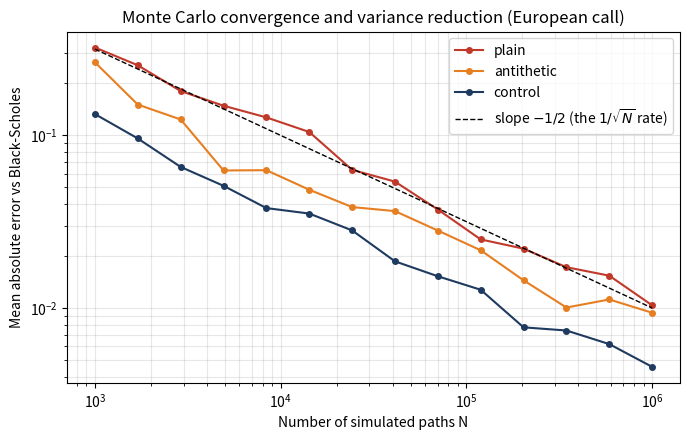

This chart was generated by the following Python code:
"""
Monte Carlo option pricing with variance reduction.

Prices a European call and an arithmetic-average Asian call under
geometric Brownian motion, and compares three estimators:

    plain       - standard Monte Carlo
    antithetic  - pairs each random draw Z with -Z
    control     - control variate (see below)

European call control variate: the discounted terminal price exp(-rT) * S_T
has known expectation S0, so we subtract off its (scaled) noise.

Asian call control variate: the geometric-average Asian call has a closed-form
price and is very highly correlated with the arithmetic one, so it removes
most of the variance.

Run:  python mc_options.py
"""
import argparse
import math

import numpy as np


# ----------------------------------------------------------------------------
# Closed-form prices (used as ground truth / control variates)
# ----------------------------------------------------------------------------
def norm_cdf(x: float) -> float:
    return 0.5 * (1.0 + math.erf(x / math.sqrt(2.0)))


def black_scholes_call(S0, K, r, sigma, T):
    d1 = (math.log(S0 / K) + (r + 0.5 * sigma**2) * T) / (sigma * math.sqrt(T))
    d2 = d1 - sigma * math.sqrt(T)
    return S0 * norm_cdf(d1) - K * math.exp(-r * T) * norm_cdf(d2)


def geometric_asian_call(S0, K, r, sigma, T, steps):
    """Discretely monitored geometric-average Asian call (closed form)."""
    n = steps
    mu_g = math.log(S0) + (r - 0.5 * sigma**2) * T * (n + 1) / (2 * n)
    var_g = sigma**2 * T * (n + 1) * (2 * n + 1) / (6 * n**2)
    sd_g = math.sqrt(var_g)
    d1 = (mu_g + var_g - math.log(K)) / sd_g
    d2 = d1 - sd_g
    return math.exp(-r * T) * (math.exp(mu_g + 0.5 * var_g) * norm_cdf(d1) - K * norm_cdf(d2))


# ----------------------------------------------------------------------------
# Path simulation
# ----------------------------------------------------------------------------
def simulate_paths(Z, S0, r, sigma, T):
    """Exact GBM paths from standard normals Z of shape (paths, steps)."""
    steps = Z.shape[1]
    dt = T / steps
    log_increments = (r - 0.5 * sigma**2) * dt + sigma * math.sqrt(dt) * Z
    return S0 * np.exp(np.cumsum(log_increments, axis=1))


def _summarise(samples):
    """Mean and standard error of i.i.d. samples."""
    return samples.mean(), samples.std(ddof=1) / math.sqrt(len(samples))


def _control_adjust(y, x, x_mean):
    """Control variate estimator: y - beta * (x - E[x]), beta = Cov(y,x)/Var(x)."""
    beta = np.cov(y, x)[0, 1] / x.var(ddof=1)
    return y - beta * (x - x_mean)


# ----------------------------------------------------------------------------
# European call
# ----------------------------------------------------------------------------
def mc_european_call(n, S0, K, r, sigma, T, method="plain", seed=0):
    rng = np.random.default_rng(seed)
    disc = math.exp(-r * T)

    if method == "antithetic":
        half = rng.standard_normal(n // 2)
        Z = np.concatenate([half, -half])
        # average each pair so the n/2 pair-averages are independent samples
        payoff = disc * np.maximum(S0 * np.exp((r - 0.5 * sigma**2) * T + sigma * math.sqrt(T) * Z) - K, 0)
        samples = 0.5 * (payoff[: n // 2] + payoff[n // 2 :])
        return _summarise(samples)

    Z = rng.standard_normal(n)
    ST = S0 * np.exp((r - 0.5 * sigma**2) * T + sigma * math.sqrt(T) * Z)
    y = disc * np.maximum(ST - K, 0)

    if method == "control":
        y = _control_adjust(y, disc * ST, S0)  # E[exp(-rT) S_T] = S0
    return _summarise(y)


# ----------------------------------------------------------------------------
# Arithmetic Asian call
# ----------------------------------------------------------------------------
def mc_asian_call(n, S0, K, r, sigma, T, steps=50, method="plain", seed=0):
    rng = np.random.default_rng(seed)
    disc = math.exp(-r * T)

    def payoffs(Z):
        paths = simulate_paths(Z, S0, r, sigma, T)
        arith = disc * np.maximum(paths.mean(axis=1) - K, 0)
        geo = disc * np.maximum(np.exp(np.log(paths).mean(axis=1)) - K, 0)
        return arith, geo

    if method == "antithetic":
        half = rng.standard_normal((n // 2, steps))
        a1, _ = payoffs(half)
        a2, _ = payoffs(-half)
        return _summarise(0.5 * (a1 + a2))

    Z = rng.standard_normal((n, steps))
    arith, geo = payoffs(Z)
    if method == "control":
        arith = _control_adjust(arith, geo, geometric_asian_call(S0, K, r, sigma, T, steps))
    return _summarise(arith)


# ----------------------------------------------------------------------------
# Self-checks and demo
# ----------------------------------------------------------------------------
def self_check(params):
    """Every estimator must land within 4 standard errors of the exact price."""
    exact = black_scholes_call(**params)
    for method in ("plain", "antithetic", "control"):
        est, se = mc_european_call(200_000, method=method, **params)
        assert abs(est - exact) < 4 * se, f"{method} is off: {est:.4f} vs {exact:.4f}"
    print("Self-check passed: all estimators agree with Black-Scholes.\n")


def convergence_plot(params, path):
    import matplotlib
    matplotlib.use("Agg")
    import matplotlib.pyplot as plt

    exact = black_scholes_call(**params)
    ns = np.unique(np.logspace(3, 6, 14).astype(int) // 2 * 2)
    fig, ax = plt.subplots(figsize=(7, 4.5))
    for method, colour in (("plain", "#c0392b"), ("antithetic", "#e67e22"), ("control", "#1f3a5f")):
        errs = [np.mean([abs(mc_european_call(int(n), method=method, seed=s, **params)[0] - exact)
                         for s in range(20)]) for n in ns]
        ax.loglog(ns, errs, "o-", ms=4, label=method, color=colour)
    ax.loglog(ns, 10.0 / np.sqrt(ns), "k--", lw=1, label=r"slope $-1/2$ (the $1/\sqrt{N}$ rate)")
    ax.set_xlabel("Number of simulated paths N")
    ax.set_ylabel("Mean absolute error vs Black-Scholes")
    ax.set_title("Monte Carlo convergence and variance reduction (European call)")
    ax.legend()
    ax.grid(True, which="both", alpha=0.3)
    fig.tight_layout()
    fig.savefig(path, dpi=150)
    print(f"Saved convergence plot to {path}")


def main():
    parser = argparse.ArgumentParser(description=__doc__, formatter_class=argparse.RawDescriptionHelpFormatter)
    parser.add_argument("--paths", type=int, default=200_000)
    parser.add_argument("--plot", default="convergence.png")
    args = parser.parse_args()

    params = dict(S0=100.0, K=105.0, r=0.03, sigma=0.2, T=1.0)
    print(f"Parameters: {params}\n")
    self_check(params)

    exact = black_scholes_call(**params)
    print(f"European call  (exact Black-Scholes = {exact:.4f}, N = {args.paths:,})")
    print(f"{'method':<12}{'estimate':>10}{'std error':>12}{'variance reduction':>22}")
    base_se = None
    for method in ("plain", "antithetic", "control"):
        est, se = mc_european_call(args.paths, method=method, **params)
        base_se = base_se or se
        print(f"{method:<12}{est:>10.4f}{se:>12.5f}{(base_se / se) ** 2:>21.1f}x")

    print(f"\nArithmetic Asian call, 50 monitoring dates (no closed form, N = {args.paths:,})")
    print(f"{'method':<12}{'estimate':>10}{'std error':>12}{'variance reduction':>22}")
    base_se = None
    for method in ("plain", "antithetic", "control"):
        est, se = mc_asian_call(args.paths, method=method, steps=50, **params)
        base_se = base_se or se
        print(f"{method:<12}{est:>10.4f}{se:>12.5f}{(base_se / se) ** 2:>21.1f}x")

    print()
    convergence_plot(params, args.plot)


if __name__ == "__main__":
    main()
